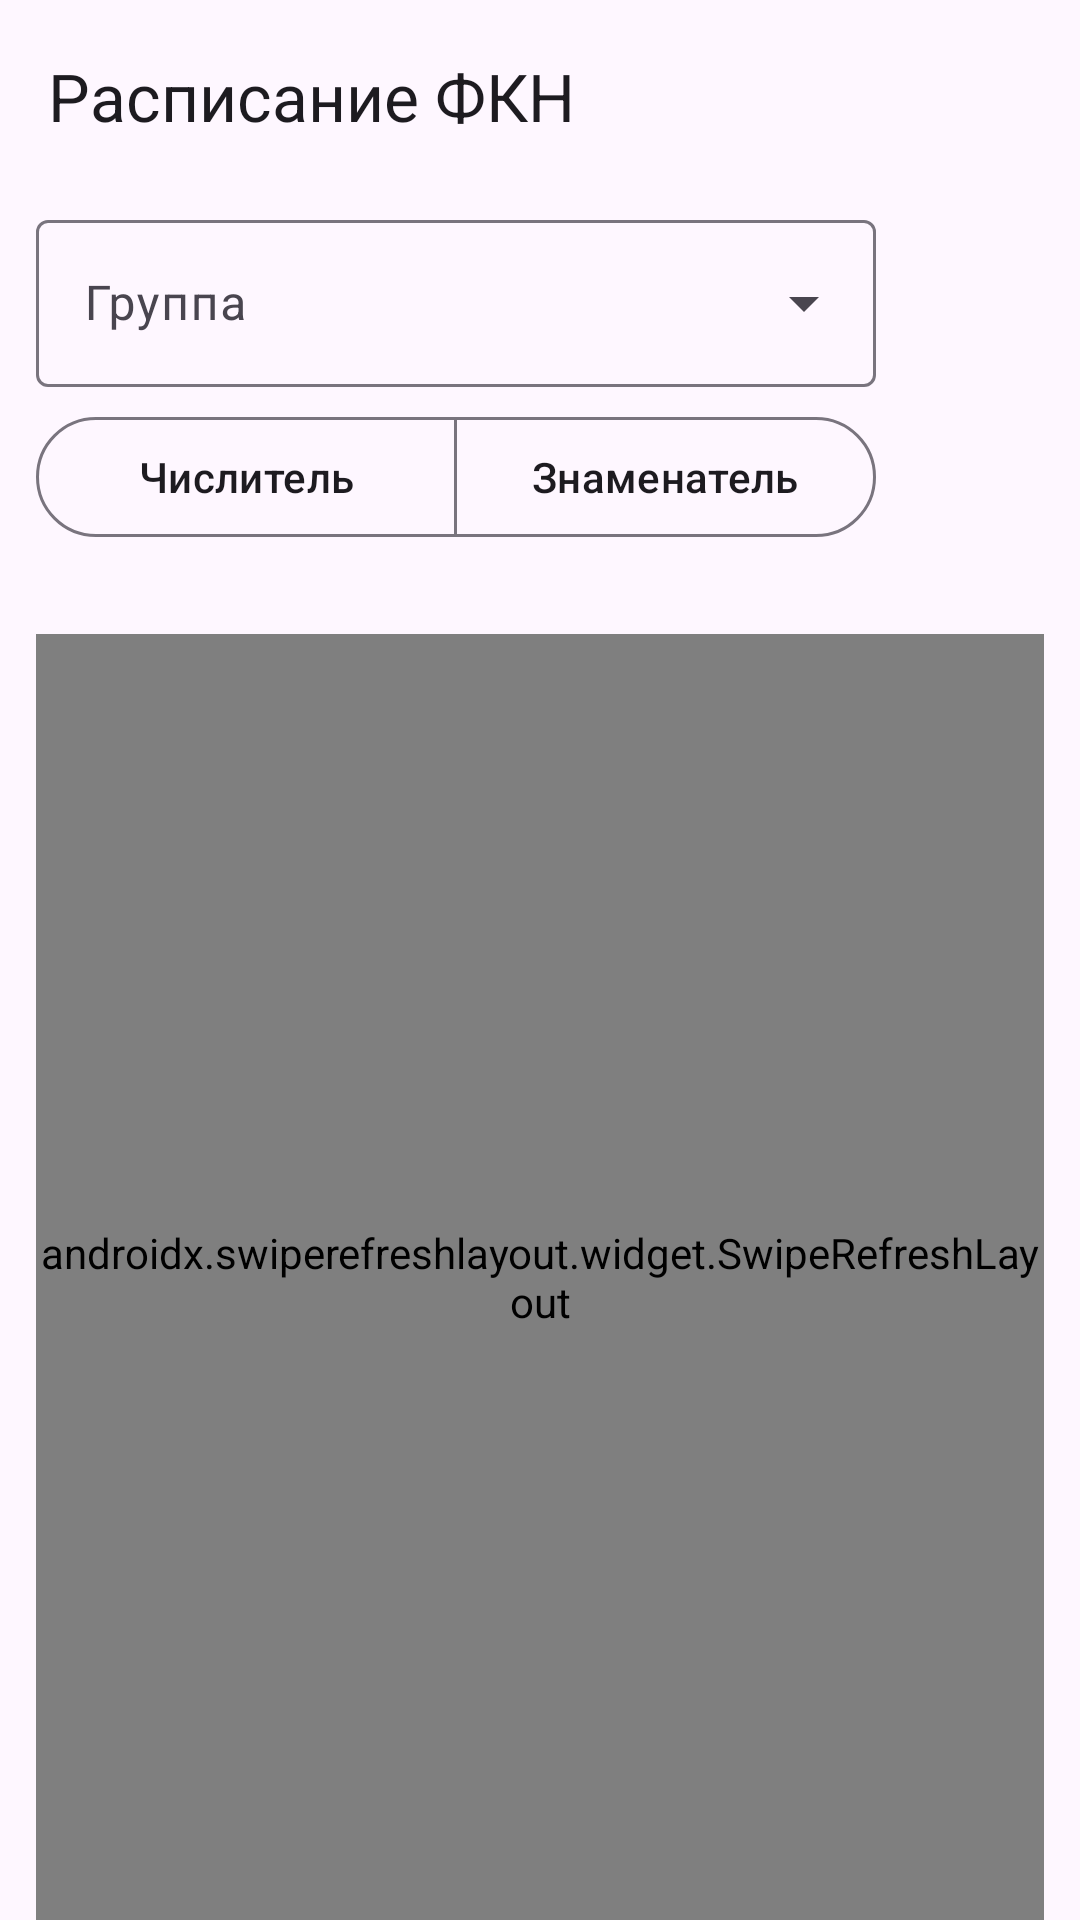

Produce the Android XML layout that renders to this screen, including the resource entries it uses.
<!-- AndroidManifest.xml: activity theme Theme.FknSchedule -->
<!-- res/layout/activity_main.xml -->
<?xml version="1.0" encoding="utf-8"?>
<androidx.coordinatorlayout.widget.CoordinatorLayout
    xmlns:android="http://schemas.android.com/apk/res/android"
    xmlns:app="http://schemas.android.com/apk/res-auto"
    android:layout_width="match_parent"
    android:layout_height="match_parent"
    android:background="?android:colorBackground">

    <com.google.android.material.appbar.AppBarLayout
        android:id="@+id/appbar"
        android:layout_width="match_parent"
        android:layout_height="wrap_content"
        android:fitsSystemWindows="true">

        <com.google.android.material.appbar.MaterialToolbar
            android:id="@+id/toolbar"
            android:layout_width="match_parent"
            android:layout_height="?attr/actionBarSize"
            app:title="@string/app_name"
            app:titleTextAppearance="@style/TextAppearance.Toolbar"
            app:navigationIcon="@null" />
    </com.google.android.material.appbar.AppBarLayout>

    <LinearLayout
        android:layout_width="match_parent"
        android:layout_height="match_parent"
        android:orientation="vertical"
        android:paddingStart="12dp"
        android:paddingEnd="12dp"
        app:layout_behavior="@string/appbar_scrolling_view_behavior">

        <LinearLayout
            android:layout_width="match_parent"
            android:layout_height="wrap_content"
            android:orientation="horizontal"
            android:gravity="center_vertical"
            android:paddingTop="4dp"
            android:paddingBottom="4dp">

            <com.google.android.material.textfield.TextInputLayout
                style="@style/Widget.Material3.TextInputLayout.OutlinedBox.ExposedDropdownMenu"
                android:layout_width="0dp"
                android:layout_height="wrap_content"
                android:layout_weight="1"
                android:hint="@string/group_hint"
                android:labelFor="@id/groupSel">

                <AutoCompleteTextView
                    android:id="@+id/groupSel"
                    android:layout_width="match_parent"
                    android:layout_height="wrap_content"
                    android:inputType="none" />
            </com.google.android.material.textfield.TextInputLayout>

            <ImageButton
                android:id="@+id/btnSettings"
                android:layout_width="48dp"
                android:layout_height="48dp"
                android:layout_marginStart="8dp"
                android:background="?attr/selectableItemBackgroundBorderless"
                android:contentDescription="@string/settings"
                android:src="@drawable/ic_settings"
                app:tint="?android:textColorSecondary" />
        </LinearLayout>

        <LinearLayout
            android:layout_width="match_parent"
            android:layout_height="wrap_content"
            android:orientation="horizontal"
            android:gravity="center_vertical"
            android:paddingTop="2dp"
            android:paddingBottom="6dp">

            
            <com.google.android.material.button.MaterialButtonToggleGroup
                android:id="@+id/weekToggle"
                android:layout_width="0dp"
                android:layout_height="wrap_content"
                android:layout_weight="1"
                app:singleSelection="true"
                app:selectionRequired="true">

                <com.google.android.material.button.MaterialButton
                    android:id="@+id/weekCh"
                    style="@style/Widget.Material3.Button.OutlinedButton"
                    android:layout_width="0dp"
                    android:layout_height="wrap_content"
                    android:layout_weight="1"
                    android:text="@string/week_ch" />

                <com.google.android.material.button.MaterialButton
                    android:id="@+id/weekZn"
                    style="@style/Widget.Material3.Button.OutlinedButton"
                    android:layout_width="0dp"
                    android:layout_height="wrap_content"
                    android:layout_weight="1"
                    android:text="@string/week_zn" />
            </com.google.android.material.button.MaterialButtonToggleGroup>

            <ImageButton
                android:id="@+id/btnRefresh"
                android:layout_width="48dp"
                android:layout_height="48dp"
                android:layout_marginStart="8dp"
                android:background="?attr/selectableItemBackgroundBorderless"
                android:contentDescription="@string/refresh"
                android:src="@drawable/ic_refresh"
                app:tint="?android:textColorSecondary" />
        </LinearLayout>

        <TextView
            android:id="@+id/weekHint"
            android:layout_width="match_parent"
            android:layout_height="wrap_content"
            android:paddingBottom="6dp"
            android:textAppearance="@style/TextAppearance.Material3.BodySmall"
            android:textColor="?android:textColorSecondary" />

        <androidx.swiperefreshlayout.widget.SwipeRefreshLayout
            android:id="@+id/swipe"
            android:layout_width="match_parent"
            android:layout_height="0dp"
            android:layout_weight="1">

            <androidx.core.widget.NestedScrollView
                android:layout_width="match_parent"
                android:layout_height="match_parent"
                android:clipToPadding="false"
                android:paddingBottom="16dp">

                <LinearLayout
                    android:layout_width="match_parent"
                    android:layout_height="wrap_content"
                    android:orientation="vertical">

                    
                    <com.google.android.material.progressindicator.LinearProgressIndicator
                        android:id="@+id/progress"
                        android:layout_width="match_parent"
                        android:layout_height="wrap_content"
                        android:indeterminate="true"
                        app:indicatorColor="?attr/colorPrimary"
                        app:trackColor="?attr/colorSurfaceVariant"
                        android:visibility="gone" />

                    <androidx.recyclerview.widget.RecyclerView
                        android:id="@+id/recycler"
                        android:layout_width="match_parent"
                        android:layout_height="wrap_content"
                        android:overScrollMode="never" />
                </LinearLayout>
            </androidx.core.widget.NestedScrollView>
        </androidx.swiperefreshlayout.widget.SwipeRefreshLayout>
    </LinearLayout>
</androidx.coordinatorlayout.widget.CoordinatorLayout>
<!-- resources referenced by this layout -->
<resources>
  <string name="app_name">Расписание ФКН</string>
  <string name="group_hint">Группа</string>
  <string name="refresh">Обновить</string>
  <string name="settings">Настройки</string>
  <string name="week_ch">Числитель</string>
  <string name="week_zn">Знаменатель</string>
  <style name="TextAppearance.Toolbar" parent="TextAppearance.Material3.TitleLarge">
          <item name="android:textColor">?android:textColorPrimary</item>
          <item name="android:fontFamily">sans-serif-medium</item>
      </style>
  <style name="Theme.FknSchedule" parent="Theme.Material3.DayNight.NoActionBar">
          <item name="colorPrimary">@color/indigo</item>
          <item name="colorOnPrimary">@color/badge_text</item>
          <item name="colorSecondary">@color/indigo_light</item>
          <item name="android:statusBarColor">?attr/colorSurface</item>
          <item name="android:windowLightStatusBar">true</item>
      </style>
  <color name="indigo">#4F46E5</color>
  <color name="badge_text">#FFFFFF</color>
  <color name="indigo_light">#818CF8</color>
</resources>
